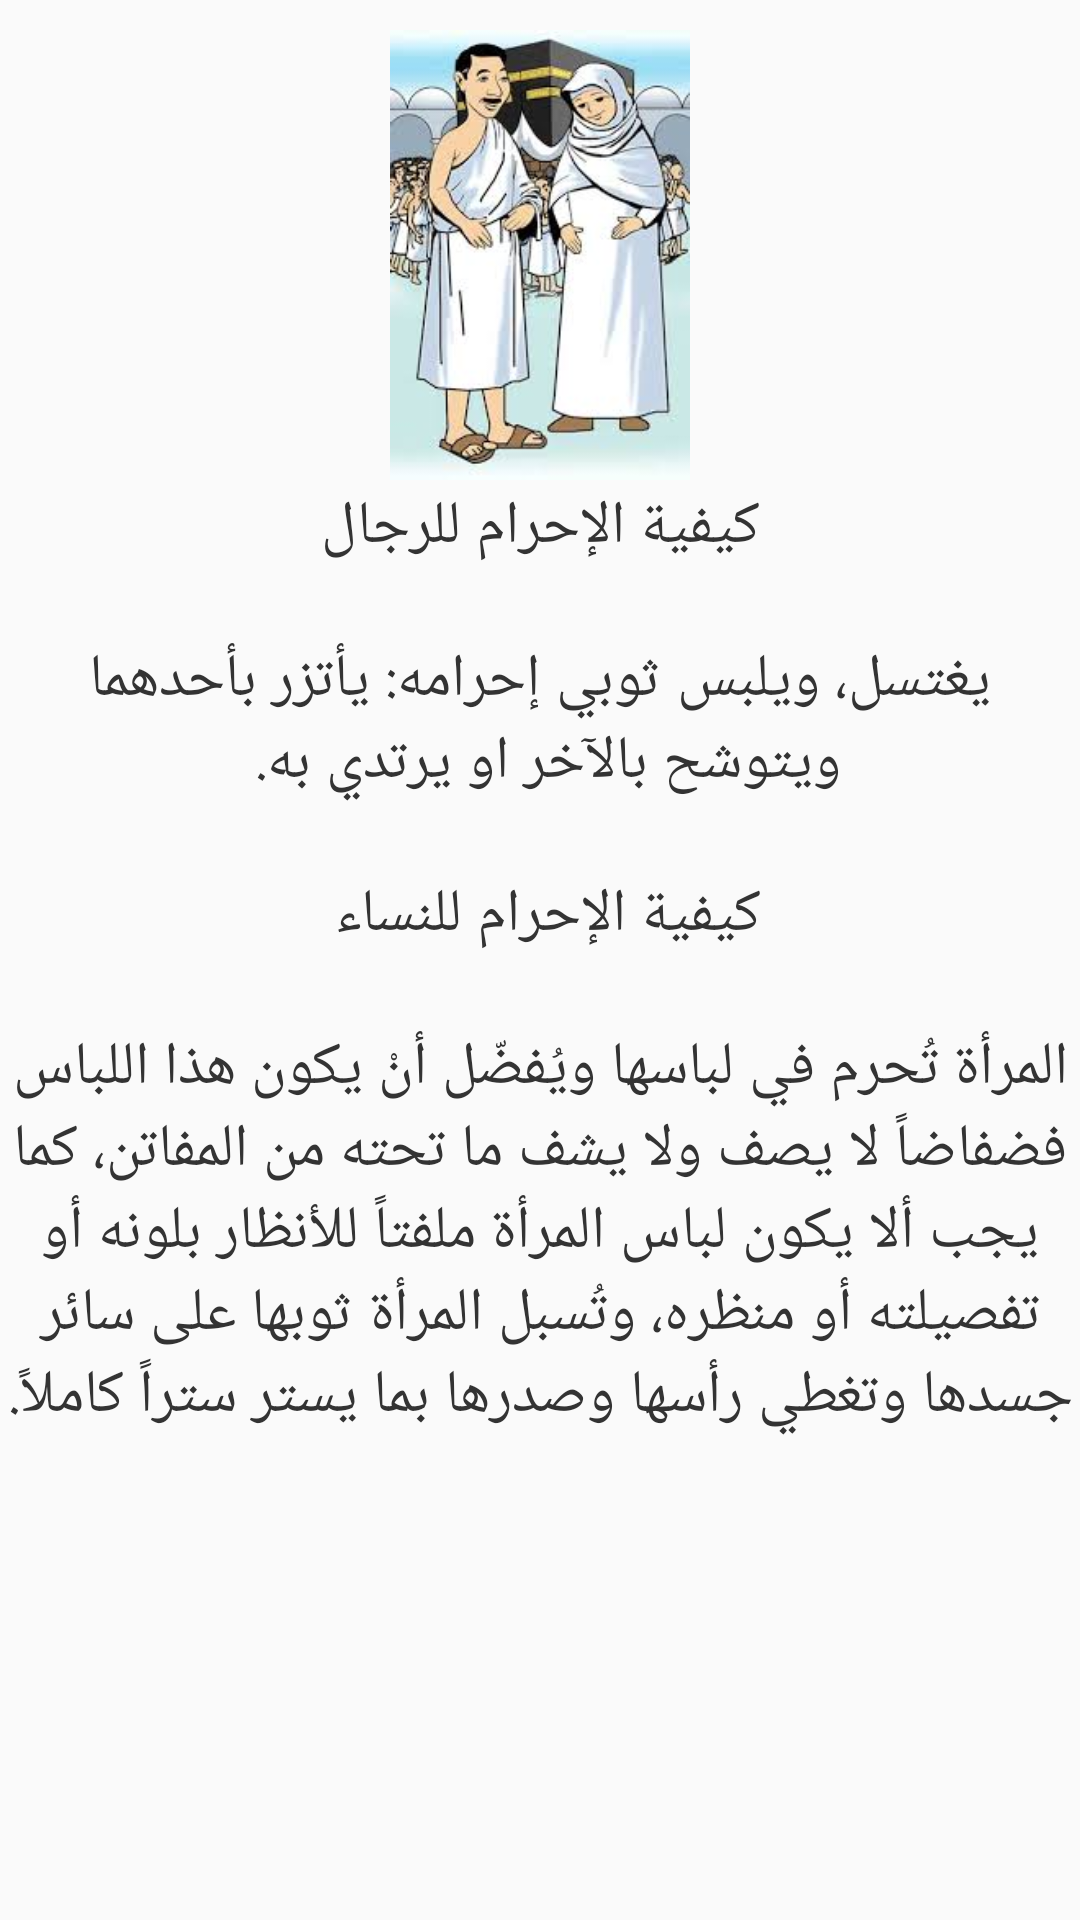

Here is an Android app screen rendered from its layout file. Give the layout XML and the strings, colors and styles it references.
<!-- AndroidManifest.xml: application theme AppTheme -->
<!-- res/layout/how_to_ihram.xml -->
<?xml version="1.0" encoding="utf-8"?>
<LinearLayout xmlns:android="http://schemas.android.com/apk/res/android"
    android:orientation="vertical" android:layout_width="match_parent"
    android:layout_height="match_parent">

    <ImageView
        android:id="@+id/HtoIhramIMG"
   android:src="@drawable/splash"
        android:layout_marginTop="10dp"
        android:layout_width="match_parent"
        android:layout_height="150dp" />
    <TextView
        android:id="@+id/HtoIhramTXT"
        android:inputType="textMultiLine"
        style="@style/fontForsubject"
  android:text="@string/ff"
        android:gravity="center"
        android:layout_width="match_parent"
        android:layout_height="wrap_content" />


</LinearLayout>
<!-- resources referenced by this layout -->
<resources>
  <!-- drawable splash: jpg bitmap (drawable, 12380 bytes) -->
  <string name="ff">كيفية الإحرام للرجال\n
  
  \nيغتسل، ويلبس ثوبي إحرامه: يأتزر بأحدهما ويتوشح بالآخر او يرتدي به.
  \n
  \nكيفية الإحرام للنساء
  \n
  \nالمرأة تُحرم في لباسها ويُفضّل أنْ يكون هذا اللباس فضفاضاً لا يصف ولا يشف ما تحته من المفاتن، كما يجب ألا يكون لباس المرأة ملفتاً للأنظار بلونه أو تفصيلته أو منظره، وتُسبل المرأة ثوبها على سائر جسدها وتغطي رأسها وصدرها بما يستر ستراً كاملاً.
  </string>
  <style name="fontForsubject">
          <item name="android:textStyle">normal</item>
          <item name="android:fontFamily" tools:targetApi="jelly_bean">sans-serif-light</item>
          <item name="android:textColor">#333333</item>
          <item name="android:textSize">20sp</item>
          <item name="android:padding">2dip</item>
      </style>
  <style name="AppTheme" parent="Theme.AppCompat.Light.NoActionBar">
          
          <item name="colorPrimary">@color/colorPrimary</item>
          <item name="colorPrimaryDark">@color/colorPrimaryDark</item>
          <item name="colorAccent">@color/colorAccent</item>
      </style>
  <color name="colorPrimary">#36acba</color>
  <color name="colorPrimaryDark">#36acba</color>
  <color name="colorAccent">#7eff29</color>
</resources>
